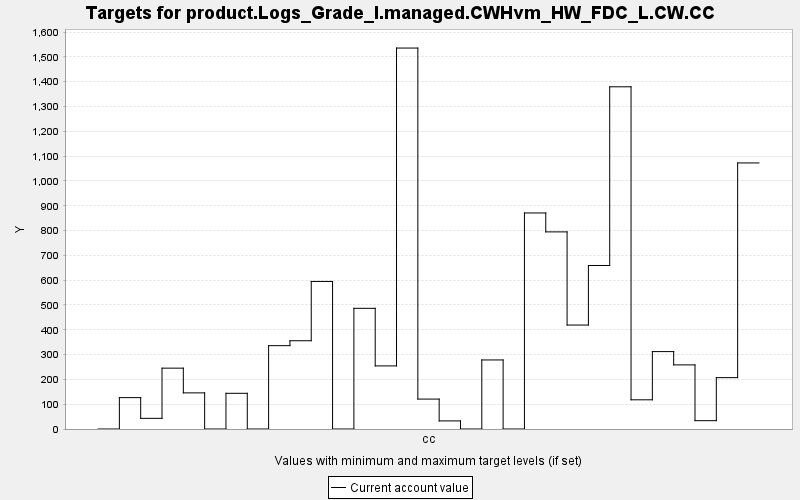

The data file committed next to this chart (first rows):
TARGET, PERIOD, YEAR, PERIODWIDTH, MINIMUM, MAXIMUM, MINWEIGHT, MAXWEIGHT, CURRENT, SUMMARY
product.Logs_Grade_I.managed.CWHvm_HW_FD…, 0, 0, 10.0, 0.0, 10000, 1.0, 1.0, 0.0, 0.0
product.Logs_Grade_I.managed.CWHvm_HW_FD…, 1, 10, 10.0, 0.0, 10000, 1.0, 1.0, 126.5, 0.0
product.Logs_Grade_I.managed.CWHvm_HW_FD…, 2, 20, 10.0, 0.0, 10000, 1.0, 1.0, 42.98, 0.0
product.Logs_Grade_I.managed.CWHvm_HW_FD…, 3, 30, 10.0, 0.0, 10000, 1.0, 1.0, 245.3, 0.0
product.Logs_Grade_I.managed.CWHvm_HW_FD…, 4, 40, 10.0, 0.0, 10000, 1.0, 1.0, 145.6, 0.0
product.Logs_Grade_I.managed.CWHvm_HW_FD…, 5, 50, 10.0, 0.0, 10000, 1.0, 1.0, 0.0, 0.0
product.Logs_Grade_I.managed.CWHvm_HW_FD…, 6, 60, 10.0, 0.0, 10000, 1.0, 1.0, 143.9, 0.0
product.Logs_Grade_I.managed.CWHvm_HW_FD…, 7, 70, 10.0, 0.0, 10000, 1.0, 1.0, 0.0, 0.0
product.Logs_Grade_I.managed.CWHvm_HW_FD…, 8, 80, 10.0, 0.0, 10000, 1.0, 1.0, 336, 0.0
product.Logs_Grade_I.managed.CWHvm_HW_FD…, 9, 90, 10.0, 0.0, 10000, 1.0, 1.0, 355.8, 0.0
product.Logs_Grade_I.managed.CWHvm_HW_FD…, 10, 100, 10.0, 0.0, 10000, 1.0, 1.0, 594.8, 0.0
product.Logs_Grade_I.managed.CWHvm_HW_FD…, 11, 110, 10.0, 0.0, 10000, 1.0, 1.0, 0.0, 0.0
product.Logs_Grade_I.managed.CWHvm_HW_FD…, 12, 120, 10.0, 0.0, 10000, 1.0, 1.0, 486.5, 0.0
product.Logs_Grade_I.managed.CWHvm_HW_FD…, 13, 130, 10.0, 0.0, 10000, 1.0, 1.0, 254.4, 0.0
product.Logs_Grade_I.managed.CWHvm_HW_FD…, 14, 140, 10.0, 0.0, 10000, 1.0, 1.0, 1536, 0.0
product.Logs_Grade_I.managed.CWHvm_HW_FD…, 15, 150, 10.0, 0.0, 10000, 1.0, 1.0, 120.6, 0.0
product.Logs_Grade_I.managed.CWHvm_HW_FD…, 16, 160, 10.0, 0.0, 10000, 1.0, 1.0, 32.64, 0.0
product.Logs_Grade_I.managed.CWHvm_HW_FD…, 17, 170, 10.0, 0.0, 10000, 1.0, 1.0, 0.0, 0.0
product.Logs_Grade_I.managed.CWHvm_HW_FD…, 18, 180, 10.0, 0.0, 10000, 1.0, 1.0, 278.4, 0.0
product.Logs_Grade_I.managed.CWHvm_HW_FD…, 19, 190, 10.0, 0.0, 10000, 1.0, 1.0, 0.0, 0.0
product.Logs_Grade_I.managed.CWHvm_HW_FD…, 20, 200, 10.0, 0.0, 10000, 1.0, 1.0, 870.9, 0.0
product.Logs_Grade_I.managed.CWHvm_HW_FD…, 21, 210, 10.0, 0.0, 10000, 1.0, 1.0, 794.6, 0.0
product.Logs_Grade_I.managed.CWHvm_HW_FD…, 22, 220, 10.0, 0.0, 10000, 1.0, 1.0, 419.1, 0.0
product.Logs_Grade_I.managed.CWHvm_HW_FD…, 23, 230, 10.0, 0.0, 10000, 1.0, 1.0, 659.2, 0.0
product.Logs_Grade_I.managed.CWHvm_HW_FD…, 24, 240, 10.0, 0.0, 10000, 1.0, 1.0, 1379, 0.0
product.Logs_Grade_I.managed.CWHvm_HW_FD…, 25, 250, 10.0, 0.0, 10000, 1.0, 1.0, 117.7, 0.0
product.Logs_Grade_I.managed.CWHvm_HW_FD…, 26, 260, 10.0, 0.0, 10000, 1.0, 1.0, 312, 0.0
product.Logs_Grade_I.managed.CWHvm_HW_FD…, 27, 270, 10.0, 0.0, 10000, 1.0, 1.0, 258.5, 0.0
product.Logs_Grade_I.managed.CWHvm_HW_FD…, 28, 280, 10.0, 0.0, 10000, 1.0, 1.0, 33.56, 0.0
product.Logs_Grade_I.managed.CWHvm_HW_FD…, 29, 290, 10.0, 0.0, 10000, 1.0, 1.0, 207, 0.0
product.Logs_Grade_I.managed.CWHvm_HW_FD…, 30, 300, 10.0, 0.0, 10000, 1.0, 1.0, 1073, 0.0
